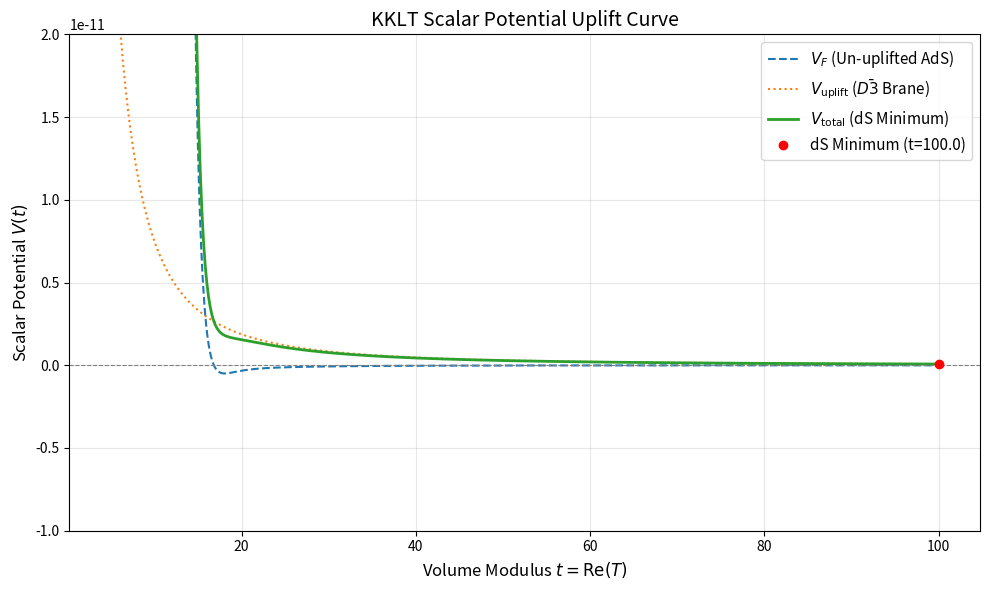

Source code (Python):
#!/usr/bin/env python3
"""
test_kklt.py - Exploratory testing and visualization for KKLT potential V(t).

Mirrors the mathematical formulation in src/lib.rs:
    K = -3 * ln(2t)
    W = W_0 + A * exp(-a * t)
    V_total = V_F + V_uplift
"""

import sys

try:
    import numpy as np
except ModuleNotFoundError as exc:
    raise SystemExit(
        "Missing dependency: numpy. Install with: pip install -r requirements.txt"
    ) from exc

try:
    import matplotlib.pyplot as plt
except ModuleNotFoundError as exc:
    raise SystemExit(
        "Missing dependency: matplotlib. Install with: pip install -r requirements.txt"
    ) from exc

from dataclasses import dataclass

@dataclass
class KKLTParameters:
    w0: float = -1.0e-4        # Flux superpotential constant
    a_coeff: float = 1.0       # Non-perturbative prefactor A
    a_param: float = 2 * np.pi / 10.0  # a = 2pi / N (N=10 D7 branes)
    g_s: float = 0.1           # String coupling constant
    c_uplift: float = 3.0e-9   # Anti-D3 brane uplift scaling factor

def kahler_potential(t: np.ndarray) -> np.ndarray:
    """K = -3 * ln(2t)"""
    return -3.0 * np.log(2.0 * t)

def superpotential(t: np.ndarray, p: KKLTParameters) -> np.ndarray:
    """W(t) = W_0 + A * exp(-a * t)"""
    return p.w0 + p.a_coeff * np.exp(-p.a_param * t)

def dW_dt(t: np.ndarray, p: KKLTParameters) -> np.ndarray:
    """dW/dt = -a * A * exp(-a * t)"""
    return -p.a_param * p.a_coeff * np.exp(-p.a_param * t)

def covariant_derivative_w(t: np.ndarray, p: KKLTParameters) -> np.ndarray:
    """D_t W = dW/dt + (dK/dt) * W"""
    w = superpotential(t, p)
    dw = dW_dt(t, p)
    dk_dt = -3.0 / (2.0 * t)
    return dw + dk_dt * w

def f_term_potential(t: np.ndarray, p: KKLTParameters) -> np.ndarray:
    """V_F = e^K * [ K^{TT_bar} |D_t W|^2 - 3|W|^2 ]"""
    k = kahler_potential(t)
    exp_k = np.exp(k)  # 1 / (2t)^3
    w = superpotential(t, p)
    d_w = covariant_derivative_w(t, p)
    
    inv_k_metric = (2.0 * t**2) / 3.0
    return exp_k * (inv_k_metric * (d_w**2) - 3.0 * (w**2))

def uplift_potential(t: np.ndarray, p: KKLTParameters) -> np.ndarray:
    """V_uplift = C / (2t)^2"""
    return p.c_uplift / ((2.0 * t)**2)

def total_potential(t: np.ndarray, p: KKLTParameters) -> np.ndarray:
    """V_total = V_F + V_uplift"""
    return f_term_potential(t, p) + uplift_potential(t, p)

def run_test():
    params = KKLTParameters()
    t = np.linspace(5.0, 100.0, 1000)

    v_f = f_term_potential(t, params)
    v_uplift = uplift_potential(t, params)
    v_tot = total_potential(t, params)

    # Locate minimum of total potential
    min_idx = np.argmin(v_tot)
    t_min = t[min_idx]
    v_min = v_tot[min_idx]

    print("=== KKLT Python Test Diagnostic ===")
    print(f"Parameters: W0={params.w0}, a={params.a_param:.4f}, C_uplift={params.c_uplift}")
    print(f"Minimum found at t = {t_min:.2f}")
    print(f"Vacuum Energy V(t_min) = {v_min:.4e}")
    if v_min > 0:
        print("Status: Successfully achieved de Sitter (dS) vacuum (Positive Dark Energy)!")
    elif v_min < 0:
        print("Status: Anti-de Sitter (AdS) vacuum (Uplift parameter C too small).")
    else:
        print("Status: Minkowski vacuum.")

    # Plot curves
    plt.figure(figsize=(10, 6))
    plt.plot(t, v_f, '--', label=r'$V_F$ (Un-uplifted AdS)', color='tab:blue')
    plt.plot(t, v_uplift, ':', label=r'$V_{\mathrm{uplift}}$ ($\bar{D3}$ Brane)', color='tab:orange')
    plt.plot(t, v_tot, '-', label=r'$V_{\mathrm{total}}$ (dS Minimum)', color='tab:green', linewidth=2)
    
    plt.axhline(0, color='gray', linewidth=0.8, linestyle='--')
    plt.plot(t_min, v_min, 'ro', label=f'dS Minimum (t={t_min:.1f})')

    plt.title("KKLT Scalar Potential Uplift Curve", fontsize=14)
    plt.xlabel(r'Volume Modulus $t = \mathrm{Re}(T)$', fontsize=12)
    plt.ylabel(r'Scalar Potential $V(t)$', fontsize=12)
    plt.ylim(-1e-11, 2e-11)
    plt.grid(True, alpha=0.3)
    plt.legend(fontsize=11)
    plt.tight_layout()
    plt.show()

if __name__ == "__main__":
    run_test()
